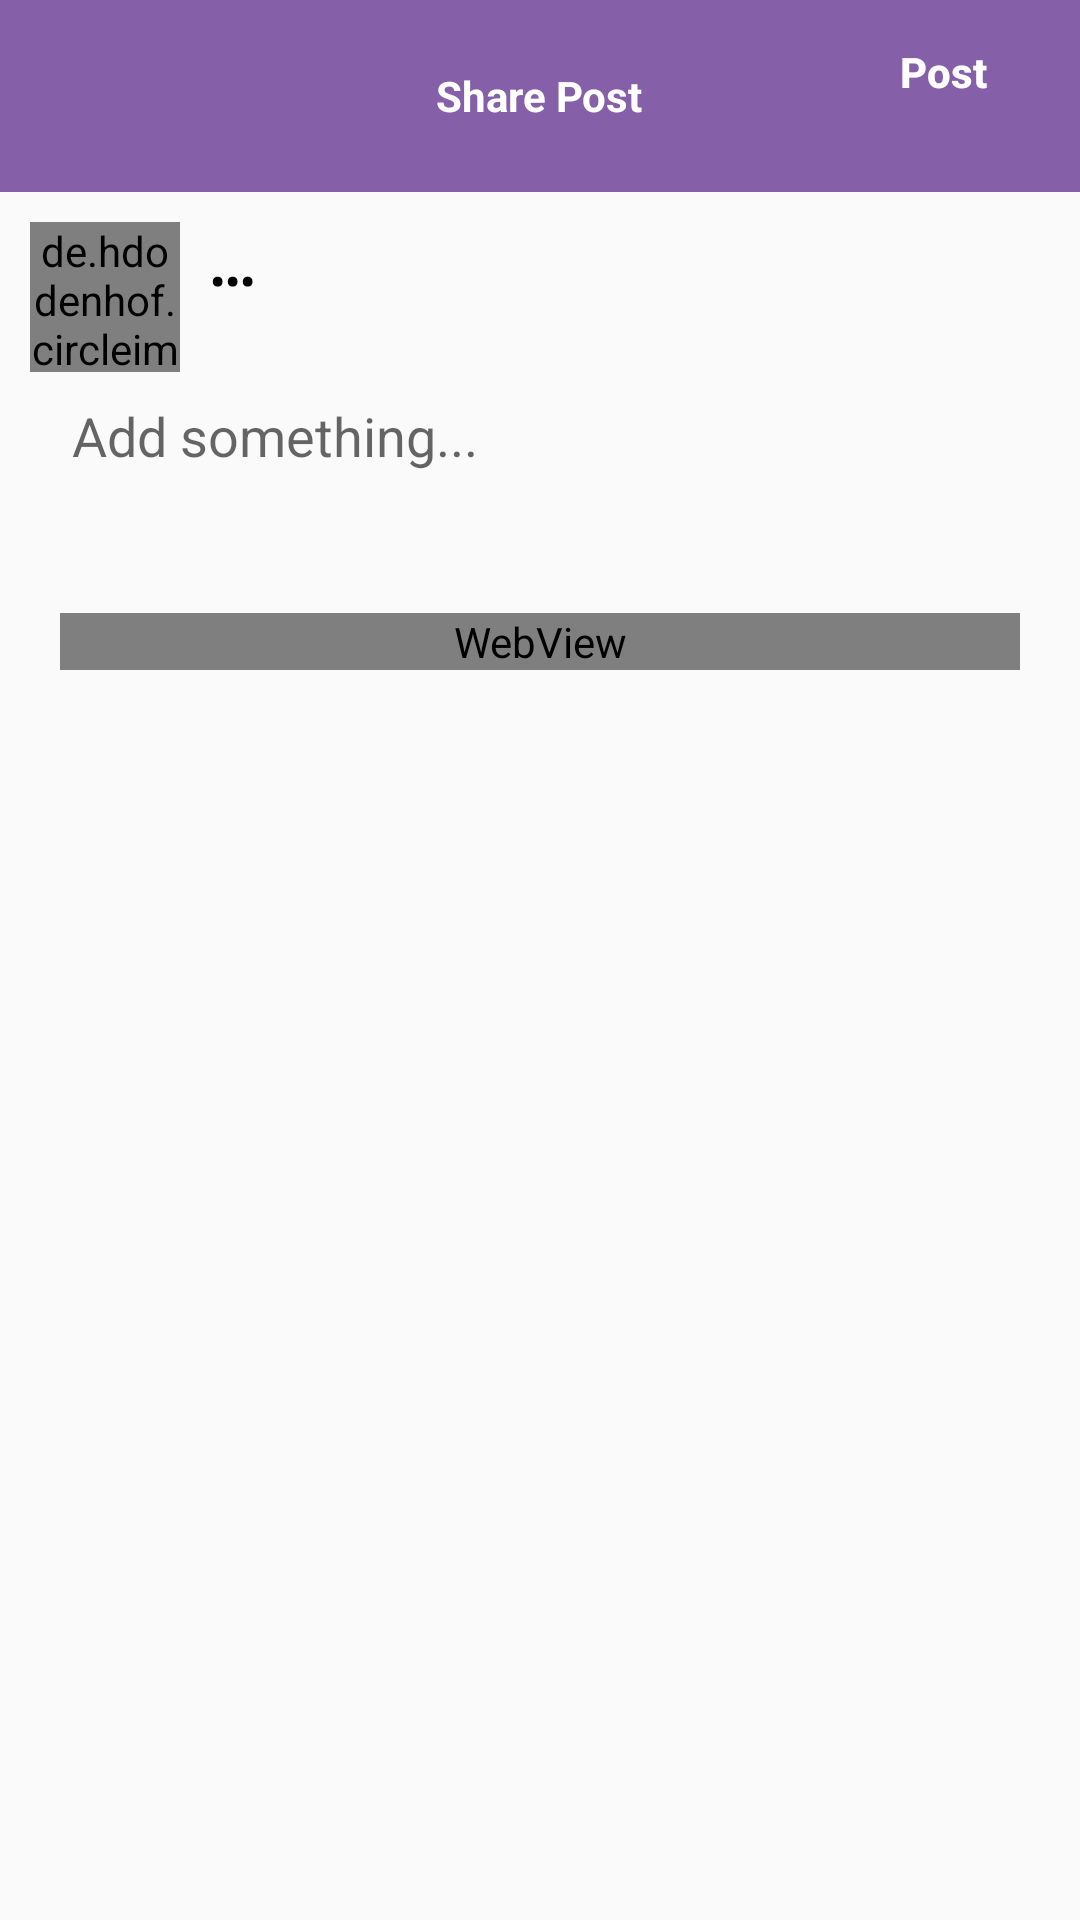

Here is an Android app screen rendered from its layout file. Give the layout XML and the strings, colors and styles it references.
<!-- AndroidManifest.xml: application theme Theme.AppCompat.Light.NoActionBar -->
<!-- res/layout/activity_share.xml -->
<?xml version="1.0" encoding="utf-8"?>

<RelativeLayout xmlns:android="http://schemas.android.com/apk/res/android"
    xmlns:app="http://schemas.android.com/apk/res-auto"
    xmlns:tools="http://schemas.android.com/tools"
    android:layout_width="match_parent"
    android:layout_height="match_parent"
    android:focusableInTouchMode="true">

    <RelativeLayout
        android:id="@+id/topBar"
        android:layout_width="match_parent"
        android:layout_height="64dp"
        android:layout_alignParentStart="true"
        android:layout_alignParentTop="true"
        android:background="@color/main_color">

        <Button
            android:id="@+id/profileButt"
            android:layout_width="wrap_content"
            android:layout_height="wrap_content"
            android:layout_alignParentEnd="true"
            android:layout_alignParentTop="true"
            android:background="@android:color/transparent"
            android:text="Post "
            android:textAllCaps="false"
            android:textColor="#fff"
            android:textStyle="bold" />

        <TextView
            android:id="@+id/textView9"
            android:layout_width="wrap_content"
            android:layout_height="wrap_content"
            android:layout_centerHorizontal="true"
            android:layout_centerVertical="true"
            android:text="Share Post"
            android:textAlignment="center"
            android:textColor="#fff"
            android:textStyle="bold" />
    </RelativeLayout>

    <de.hdodenhof.circleimageview.CircleImageView
        android:id="@+id/sAvatarImg"
        android:layout_width="50dp"
        android:layout_height="50dp"
        android:layout_below="@id/topBar"
        android:layout_marginLeft="10dp"
        android:layout_marginTop="10dp"
        android:src="@drawable/default_avatar" />

    <TextView
        android:id="@+id/sFullnameTxt"
        android:layout_width="wrap_content"
        android:layout_height="wrap_content"
        android:layout_alignTop="@+id/sAvatarImg"
        android:layout_marginLeft="10dp"
        android:layout_marginTop="10dp"
        android:layout_toEndOf="@+id/sAvatarImg"
        android:maxLines="1"
        android:singleLine="true"
        android:text="•••"
        android:textColor="#000"
        android:textStyle="bold" />

    <EditText
        android:id="@+id/edittext"
        android:layout_width="match_parent"
        android:layout_height="wrap_content"
        android:layout_below="@id/sFullnameTxt"
        android:layout_margin="20dp"
        android:hint="Add something..."
        android:backgroundTint="#00000000" />

    <WebView
        android:id="@+id/shareweb"
        android:layout_below="@+id/edittext"
        android:layout_margin="20dp"
        android:layout_width="match_parent"
        android:layout_height="wrap_content"></WebView>


</RelativeLayout>
<!-- resources referenced by this layout -->
<resources>
  <color name="main_color">#8560a8</color>
</resources>
